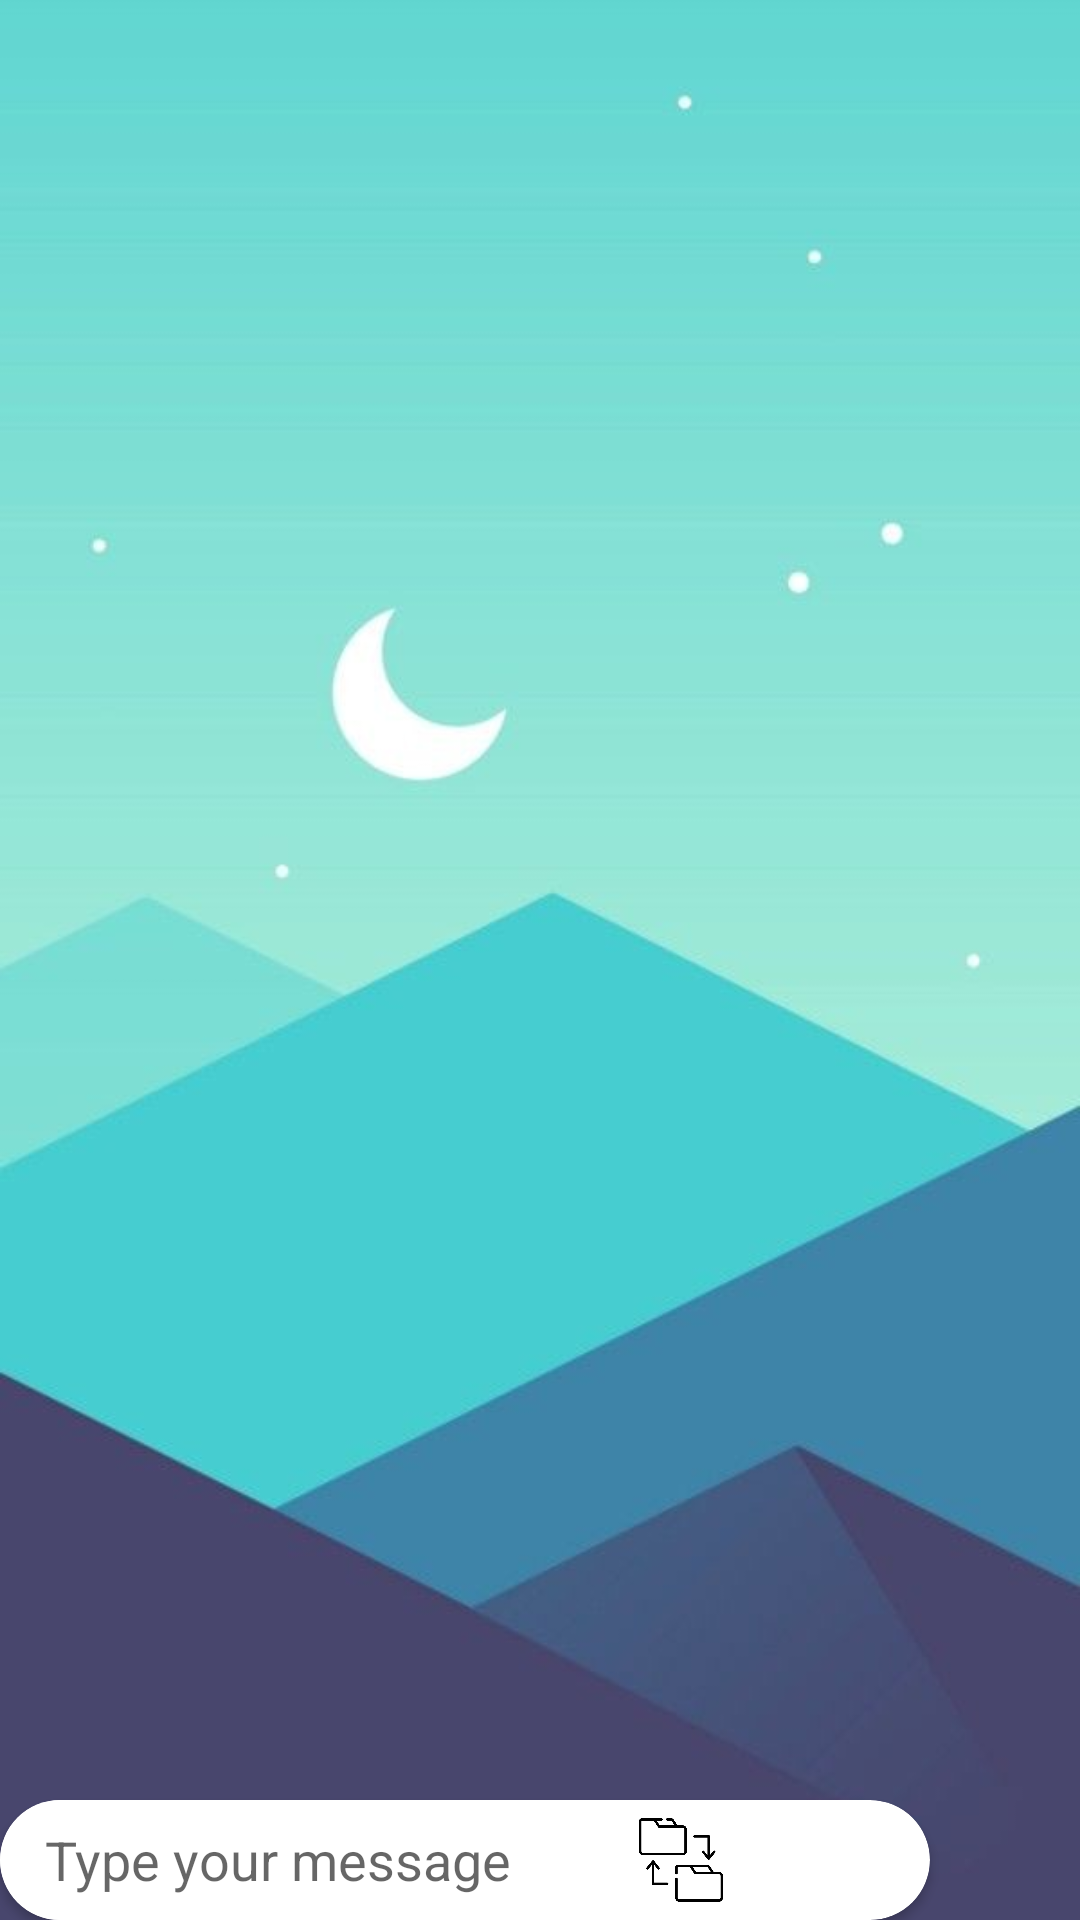

Write the Android layout XML for this screen, with the resource values it uses.
<!-- AndroidManifest.xml: application theme Theme.Regisration -->
<!-- res/layout/activity_chatting.xml -->
<?xml version="1.0" encoding="utf-8"?>
<androidx.constraintlayout.widget.ConstraintLayout xmlns:android="http://schemas.android.com/apk/res/android"
    xmlns:app="http://schemas.android.com/apk/res-auto"
    xmlns:tools="http://schemas.android.com/tools"
    android:layout_width="match_parent"
    android:layout_height="match_parent"
    android:background="@drawable/moon"
    android:foregroundTint="#C30D47A1"
    tools:context=".Activities.chatting">

    <androidx.cardview.widget.CardView
        android:id="@+id/cardView"
        android:layout_width="match_parent"
        android:layout_height="wrap_content"
        android:layout_marginRight="50dp"
        app:cardCornerRadius="30dp"
        app:layout_constraintBottom_toBottomOf="parent"
        app:layout_constraintEnd_toEndOf="parent">

        <LinearLayout
            android:layout_width="match_parent"
            android:layout_height="40dp"
            android:layout_marginRight="30dp"
            android:orientation="horizontal">

            <EditText
                android:id="@+id/typemessage"
                android:layout_width="wrap_content"
                android:layout_height="40dp"
                android:layout_weight="1"
                android:background="@color/white"
                android:ems="10"
                android:hint="Type your message"
                android:inputType="textPersonName"
                android:marqueeRepeatLimit="marquee_forever"
                android:paddingLeft="15dp"
                android:textSize="18dp" />

            <ImageView
                android:id="@+id/imageView2"
                android:layout_width="28dp"
                android:layout_height="match_parent"
                android:layout_marginRight="10dp"
                app:srcCompat="@drawable/filesharing" />

            <ImageView
                android:id="@+id/imageView3"
                android:layout_width="28dp"
                android:layout_height="match_parent"
                android:layout_marginRight="1dp"
                app:srcCompat="@drawable/camera" />

        </LinearLayout>

    </androidx.cardview.widget.CardView>

    <androidx.recyclerview.widget.RecyclerView
        android:id="@+id/recyclev"
        android:layout_width="420dp"
        android:layout_height="683dp"
        app:layout_constraintBottom_toTopOf="@+id/cardView"
        app:layout_constraintEnd_toEndOf="parent"
        app:layout_constraintHorizontal_bias="0.0"
        app:layout_constraintStart_toStartOf="parent"
        app:layout_constraintTop_toTopOf="parent"
        app:layout_constraintVertical_bias="0.0">

    </androidx.recyclerview.widget.RecyclerView>

    <ImageView
        android:id="@+id/imageView4"
        android:layout_width="50dp"
        android:layout_height="36dp"
        android:layout_marginTop="692dp"
        app:layout_constraintEnd_toEndOf="parent"
        app:layout_constraintHorizontal_bias="1.0"
        app:layout_constraintStart_toStartOf="parent"
        app:layout_constraintTop_toTopOf="@+id/recyclev"
        app:srcCompat="@drawable/sendingview" />

</androidx.constraintlayout.widget.ConstraintLayout>
<!-- resources referenced by this layout -->
<resources>
  <color name="white">#FFFFFFFF</color>
  <!-- drawable filesharing: png bitmap (drawable-v24, 9548 bytes) -->
  <!-- drawable moon: jpg bitmap (drawable-v24, 18488 bytes) -->
  <style name="Theme.Regisration" parent="Theme.MaterialComponents.DayNight.DarkActionBar">
          
          <item name="colorPrimary">@color/purple_500</item>
          <item name="colorPrimaryVariant">@color/purple_700</item>
          <item name="colorOnPrimary">@color/white</item>
          
          <item name="colorSecondary">@color/teal_200</item>
          <item name="colorSecondaryVariant">@color/teal_700</item>
          <item name="colorOnSecondary">@color/black</item>
          
          <item name="android:statusBarColor" tools:targetApi="l">?attr/colorPrimaryVariant</item>
          
      </style>
  <color name="purple_500">#FF6200EE</color>
  <color name="purple_700">#FF3700B3</color>
  <color name="teal_200">#9517A10D</color>
  <color name="teal_700">#FF018786</color>
  <color name="black">#FF000000</color>
</resources>
